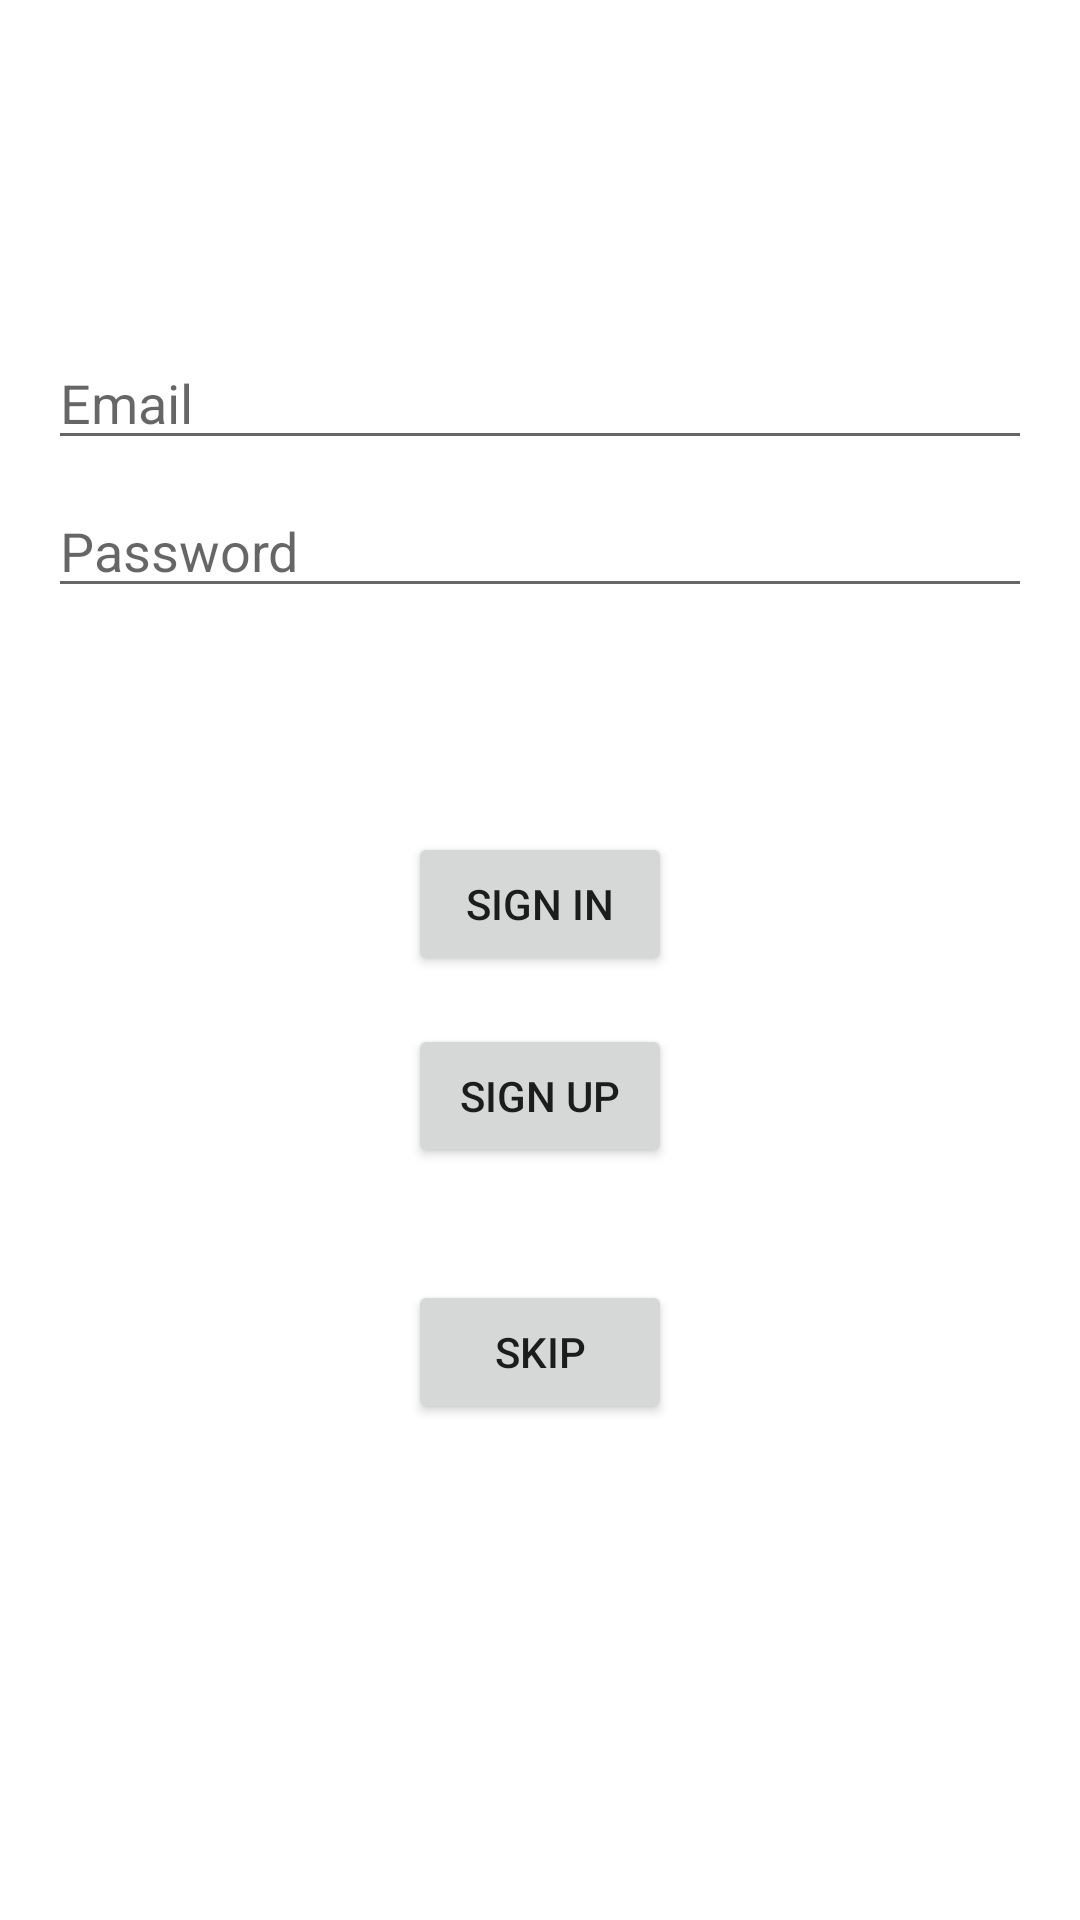

The Android layout XML behind this screen, and the referenced resources:
<!-- AndroidManifest.xml: application theme Theme.MEDIC -->
<!-- res/layout/activity_sign_in.xml -->
<?xml version="1.0" encoding="utf-8"?>
<layout>

    <androidx.constraintlayout.widget.ConstraintLayout xmlns:android="http://schemas.android.com/apk/res/android"
        xmlns:app="http://schemas.android.com/apk/res-auto"
        xmlns:tools="http://schemas.android.com/tools"
        android:id="@+id/container"
        android:layout_width="match_parent"
        android:layout_height="match_parent"
        android:paddingLeft="@dimen/activity_horizontal_margin"
        android:paddingTop="@dimen/activity_vertical_margin"
        android:paddingRight="@dimen/activity_horizontal_margin"
        android:paddingBottom="@dimen/activity_vertical_margin"
        tools:context=".SignInActivity">

        <EditText
            android:id="@+id/username"
            android:layout_width="0dp"
            android:layout_height="wrap_content"
            android:layout_marginTop="96dp"
            android:hint="@string/prompt_email"
            android:inputType="textEmailAddress"
            android:selectAllOnFocus="true"
            app:layout_constraintEnd_toEndOf="parent"
            app:layout_constraintStart_toStartOf="parent"
            app:layout_constraintTop_toTopOf="parent" />

        <EditText
            android:id="@+id/password"
            android:layout_width="0dp"
            android:layout_height="wrap_content"
            android:layout_marginTop="8dp"
            android:hint="@string/prompt_password"
            android:imeActionLabel="@string/action_sign_in_short"
            android:imeOptions="actionDone"
            android:inputType="textPassword"
            android:selectAllOnFocus="true"
            app:layout_constraintEnd_toEndOf="parent"
            app:layout_constraintStart_toStartOf="parent"
            app:layout_constraintTop_toBottomOf="@+id/username" />

        <Button
            android:id="@+id/signin"
            android:layout_width="wrap_content"
            android:layout_height="wrap_content"
            android:layout_gravity="start"
            android:layout_marginTop="16dp"
            android:layout_marginBottom="64dp"
            android:enabled="true"
            android:text="@string/action_sign_in_short"
            app:layout_constraintBottom_toBottomOf="parent"
            app:layout_constraintEnd_toEndOf="parent"
            app:layout_constraintStart_toStartOf="parent"
            app:layout_constraintTop_toBottomOf="@+id/password"
            app:layout_constraintVertical_bias="0.2" />

        <Button
            android:id="@+id/signup"
            android:layout_width="wrap_content"
            android:layout_height="wrap_content"
            android:layout_gravity="start"
            android:layout_marginTop="16dp"
            android:layout_marginBottom="64dp"
            android:enabled="true"
            android:text="@string/action_sign_up"
            app:layout_constraintEnd_toEndOf="parent"
            app:layout_constraintStart_toStartOf="parent"
            app:layout_constraintTop_toBottomOf="@+id/signin"
            app:layout_constraintVertical_bias="0.2" />

        <Button
            android:id="@+id/skip"
            android:layout_width="wrap_content"
            android:layout_height="wrap_content"
            android:layout_gravity="start"
            android:layout_marginTop="16dp"
            android:layout_marginBottom="64dp"
            android:enabled="true"
            android:text="@string/action_skip"
            app:layout_constraintBottom_toBottomOf="parent"
            app:layout_constraintEnd_toEndOf="parent"
            app:layout_constraintStart_toStartOf="parent"
            app:layout_constraintTop_toBottomOf="@+id/signup"
            app:layout_constraintVertical_bias="0.2" />

        <ProgressBar
            android:id="@+id/loading"
            android:layout_width="wrap_content"
            android:layout_height="wrap_content"
            android:layout_gravity="center"
            android:layout_marginTop="64dp"
            android:layout_marginBottom="64dp"
            android:visibility="gone"
            app:layout_constraintBottom_toBottomOf="parent"
            app:layout_constraintEnd_toEndOf="@+id/password"
            app:layout_constraintStart_toStartOf="@+id/password"
            app:layout_constraintTop_toTopOf="parent"
            app:layout_constraintVertical_bias="0.3" />

    </androidx.constraintlayout.widget.ConstraintLayout>
</layout>
<!-- resources referenced by this layout -->
<resources>
  <dimen name="activity_horizontal_margin">16dp</dimen>
  <dimen name="activity_vertical_margin">16dp</dimen>
  <string name="action_sign_in_short">Sign in</string>
  <string name="action_sign_up">Sign up</string>
  <string name="action_skip">Skip</string>
  <string name="prompt_email">Email</string>
  <string name="prompt_password">Password</string>
  <style name="Theme.MEDIC" parent="Theme.MaterialComponents.DayNight.DarkActionBar">
          
          <item name="colorPrimary">@color/primaryColor</item>
          <item name="colorPrimaryDark">@color/primaryDarkColor</item>
          <item name="colorAccent">@color/primaryLightColor</item>
          
      </style>
  <color name="primaryColor">#ff2400</color>
  <color name="primaryDarkColor">#c30000</color>
  <color name="primaryLightColor">#ff6537</color>
</resources>
